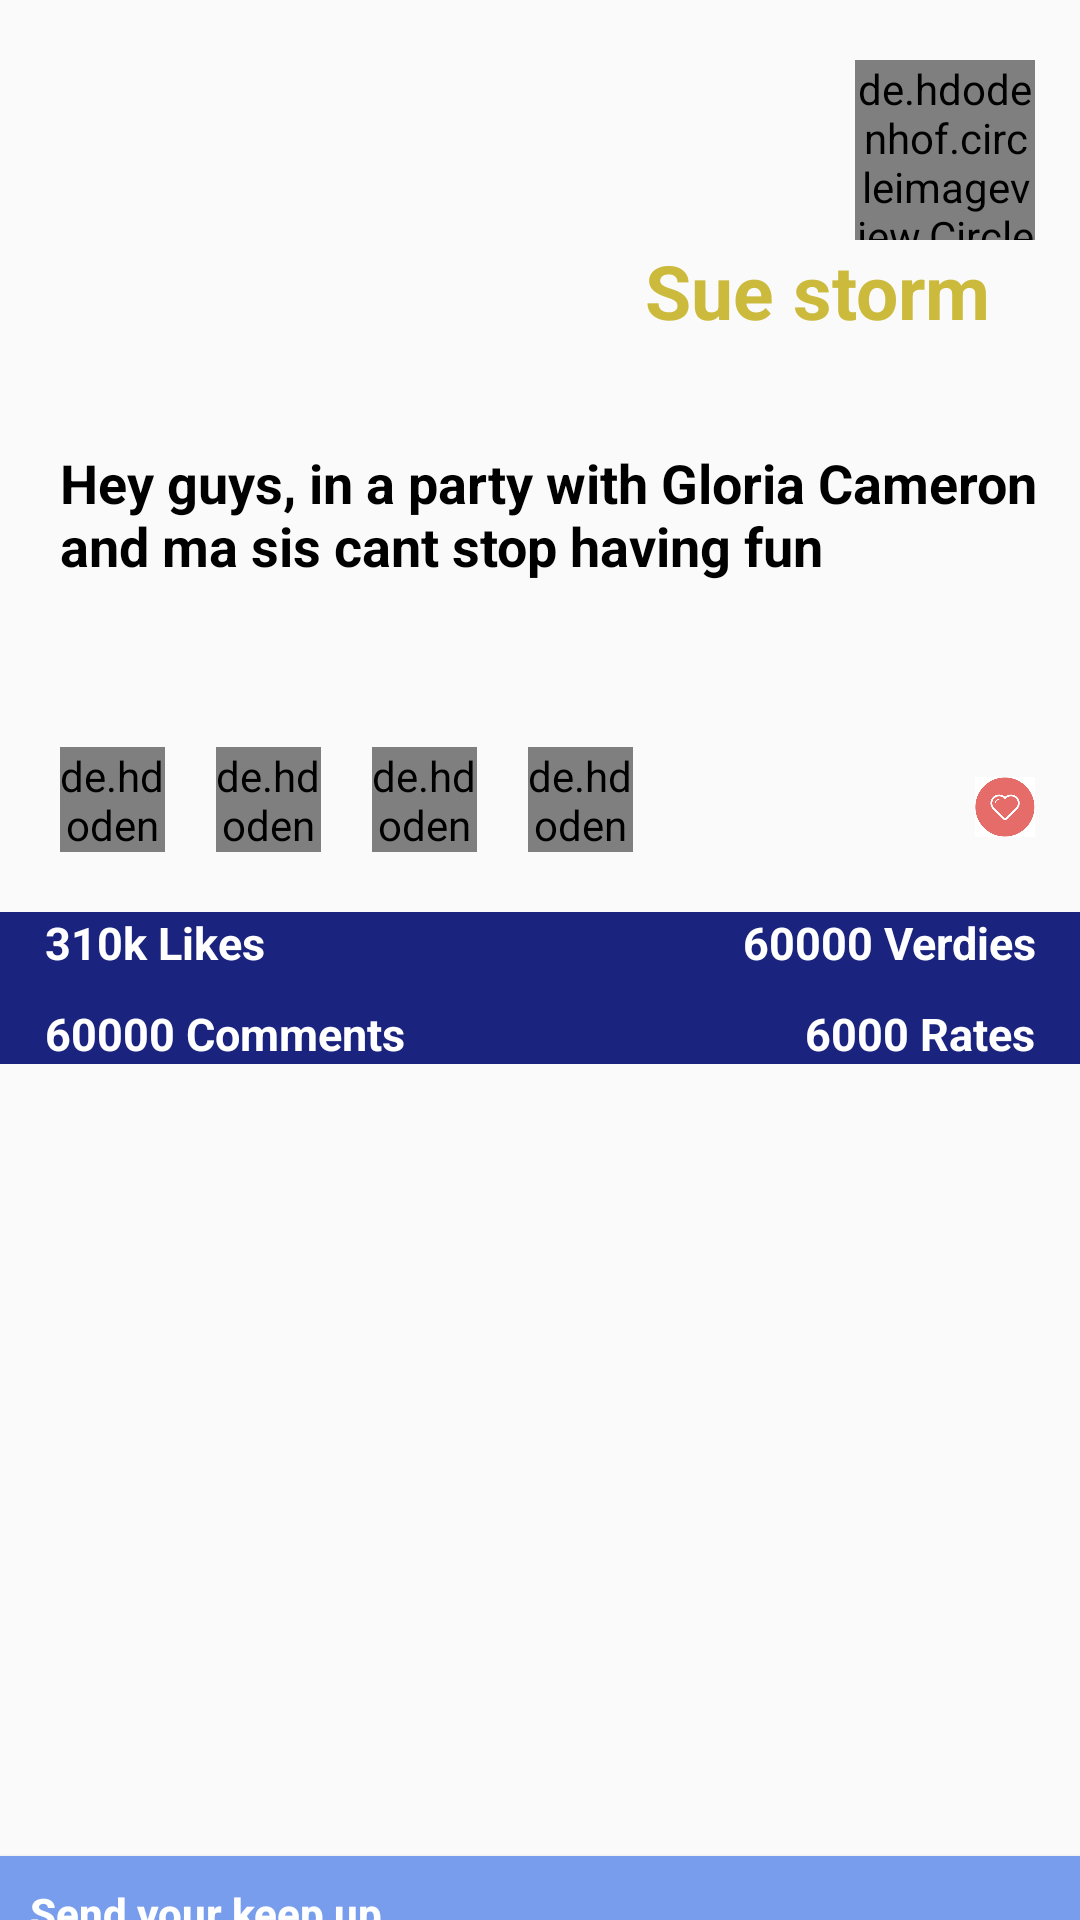

The Android layout XML behind this screen, and the referenced resources:
<!-- AndroidManifest.xml: application theme AppTheme -->
<!-- res/layout/fragment_two.xml -->
<android.support.v4.widget.NestedScrollView xmlns:android="http://schemas.android.com/apk/res/android"
    xmlns:app="http://schemas.android.com/apk/res-auto"
    xmlns:tools="http://schemas.android.com/tools"
    android:id="@+id/scroll"
    android:layout_width="match_parent"
    android:layout_height="match_parent"
    app:layout_behavior="@string/appbar_scrolling_view_behavior">

    <LinearLayout
        android:layout_width="match_parent"
        android:layout_height="match_parent"
        android:orientation="vertical">

        <LinearLayout
            android:layout_width="match_parent"
            android:layout_height="match_parent"
            android:orientation="vertical">

            <de.hdodenhof.circleimageview.CircleImageView
                xmlns:app="http://schemas.android.com/apk/res-auto"
                android:id="@+id/profile_image"
                android:layout_width="60dp"
                android:layout_height="60dp"
                android:layout_gravity="end"
                android:layout_marginRight="15dp"
                android:layout_marginTop="20dp"
                android:src="@drawable/dipika" />

        </LinearLayout>

        <TextView
            android:layout_width="match_parent"
            android:layout_height="match_parent"
            android:layout_marginRight="30dp"
            android:gravity="end"
            android:paddingBottom="5dp"
            android:text="Sue storm"
            android:textColor="#FFCCBA3C"
            android:textSize="25dp"
            android:textStyle="bold" />

        <TextView
            android:layout_width="match_parent"
            android:layout_height="match_parent"
            android:layout_marginTop="30dp"
            android:gravity="center"
            android:paddingBottom="5dp"
            android:paddingStart="20dp"
            android:text="Hey guys, in a party with Gloria Cameron
and ma sis cant stop having fun"
            android:textAlignment="textStart"
            android:textColor="#000"
            android:textSize="18dp"
            android:textStyle="bold"
            tools:ignore="RtlCompat" />

        <LinearLayout
            android:layout_width="match_parent"
            android:layout_height="match_parent"
            android:layout_marginTop="50dp"
            android:orientation="horizontal">

            <de.hdodenhof.circleimageview.CircleImageView xmlns:app="http://schemas.android.com/apk/res-auto"
                android:id="@+id/profile_image1"
                android:layout_width="35dp"
                android:layout_height="35dp"
                android:layout_gravity="start"
                android:layout_marginLeft="20dp"
                android:src="@drawable/dipika" />

            <de.hdodenhof.circleimageview.CircleImageView xmlns:app="http://schemas.android.com/apk/res-auto"
                android:id="@+id/profile_image2"
                android:layout_width="35dp"
                android:layout_height="35dp"
                android:layout_gravity="start"
                android:layout_marginLeft="17dp"
                android:src="@drawable/dipika" />

            <de.hdodenhof.circleimageview.CircleImageView xmlns:app="http://schemas.android.com/apk/res-auto"
                android:id="@+id/profile_image3"
                android:layout_width="35dp"
                android:layout_height="35dp"
                android:layout_gravity="start"
                android:layout_marginLeft="17dp"
                android:src="@drawable/dipika" />

            <de.hdodenhof.circleimageview.CircleImageView
                xmlns:app="http://schemas.android.com/apk/res-auto"
                android:id="@+id/profile_image4"
                android:layout_width="35dp"
                android:layout_height="35dp"
                android:layout_gravity="start"
                android:layout_marginLeft="17dp"
                android:src="@drawable/dipika" />

            <LinearLayout
                android:layout_width="match_parent"
                android:layout_height="match_parent"
android:layout_marginRight="15dp"
                android:gravity="right"
                android:orientation="horizontal">

                <ImageView
                    android:id="@+id/imageview"
                    android:layout_width="20dp"
                    android:layout_height="20dp"
                    android:layout_marginTop="10dp"
                    android:src="@drawable/likee"/>
            </LinearLayout>
        </LinearLayout>

        <LinearLayout
            android:layout_width="match_parent"
            android:layout_height="match_parent"
            android:layout_marginTop="20dp"
            android:background="#1A237E"
            android:orientation="vertical"
            android:weightSum="4">

            <LinearLayout
                android:layout_width="match_parent"
                android:layout_height="match_parent"
                android:orientation="horizontal">

                <TextView
                    android:id="@+id/tv_like"
                    android:layout_width="match_parent"
                    android:layout_height="match_parent"
                    android:layout_marginLeft="15dp"
                    android:layout_weight="1"
                    android:text="310k Likes"
                    android:singleLine="true"
                    android:textAlignment="viewStart"
                    android:textColor="#FFFFFF"
                    android:textSize="15dp"
                    android:textStyle="bold" />

                <TextView
                    android:id="@+id/tv_verdies"
                    android:layout_width="match_parent"
                    android:layout_height="match_parent"
                    android:layout_marginRight="15dp"
                    android:layout_weight="1"
                    android:gravity="end"
                    android:text="60000 Verdies"
                    android:textColor="#FFFFFF"
                    android:singleLine="true"
                    android:textSize="15dp"
                    android:textStyle="bold" />
            </LinearLayout>

            <LinearLayout
                android:layout_width="match_parent"
                android:layout_height="match_parent"
                android:layout_marginTop="10dp"
                android:orientation="horizontal">

                <TextView
                    android:id="@+id/tv_comments"
                    android:layout_width="match_parent"
                    android:layout_height="match_parent"
                    android:layout_marginLeft="15dp"
                    android:layout_weight="1"
                    android:text="60000 Comments"
                    android:textAlignment="viewStart"
                    android:textColor="#FFFFFF"
                    android:singleLine="true"
                    android:textSize="15dp"
                    android:textStyle="bold" />

                <TextView
                    android:id="@+id/tv_rates"
                    android:layout_width="match_parent"
                    android:layout_height="match_parent"
                    android:layout_weight="1"
                    android:layout_marginRight="15dp"
                    android:text="6000 Rates"
                    android:gravity="end"
                    android:singleLine="true"
                    android:textColor="#FFFFFF"
                    android:textSize="15dp"
                    android:textStyle="bold" />
            </LinearLayout>
        </LinearLayout>

        <Button
            android:layout_width="match_parent"
            android:layout_height="match_parent"
            android:layout_marginTop="@dimen/tab_max_width"
            android:background="@color/colorPrimary"
            android:paddingBottom="10dp"
            android:paddingLeft="10dp"
            android:text="Send your keep up"
            android:textAlignment="viewStart"
            android:textAllCaps="false"
            android:textColor="#FFFFFF"
            android:textStyle="bold" />

    </LinearLayout>
</android.support.v4.widget.NestedScrollView>
<!-- resources referenced by this layout -->
<resources>
  <color name="colorPrimary">#789ded</color>
  <dimen name="tab_max_width">264dp</dimen>
  <!-- drawable likee: png bitmap (drawable-hdpi, 3671 bytes) -->
  <style name="AppTheme" parent="Theme.AppCompat.Light.NoActionBar">
          
          
          <item name="colorControlNormal">@android:color/white</item>
          <item name="colorPrimary">@color/colorPrimary</item>
          <item name="colorPrimaryDark">@color/colorPrimaryDark</item>
          <item name="colorAccent">@color/colorAccent</item>
      </style>
  <color name="colorPrimaryDark">#4b68a9</color>
  <color name="colorAccent">#d5fdfcfd</color>
</resources>
